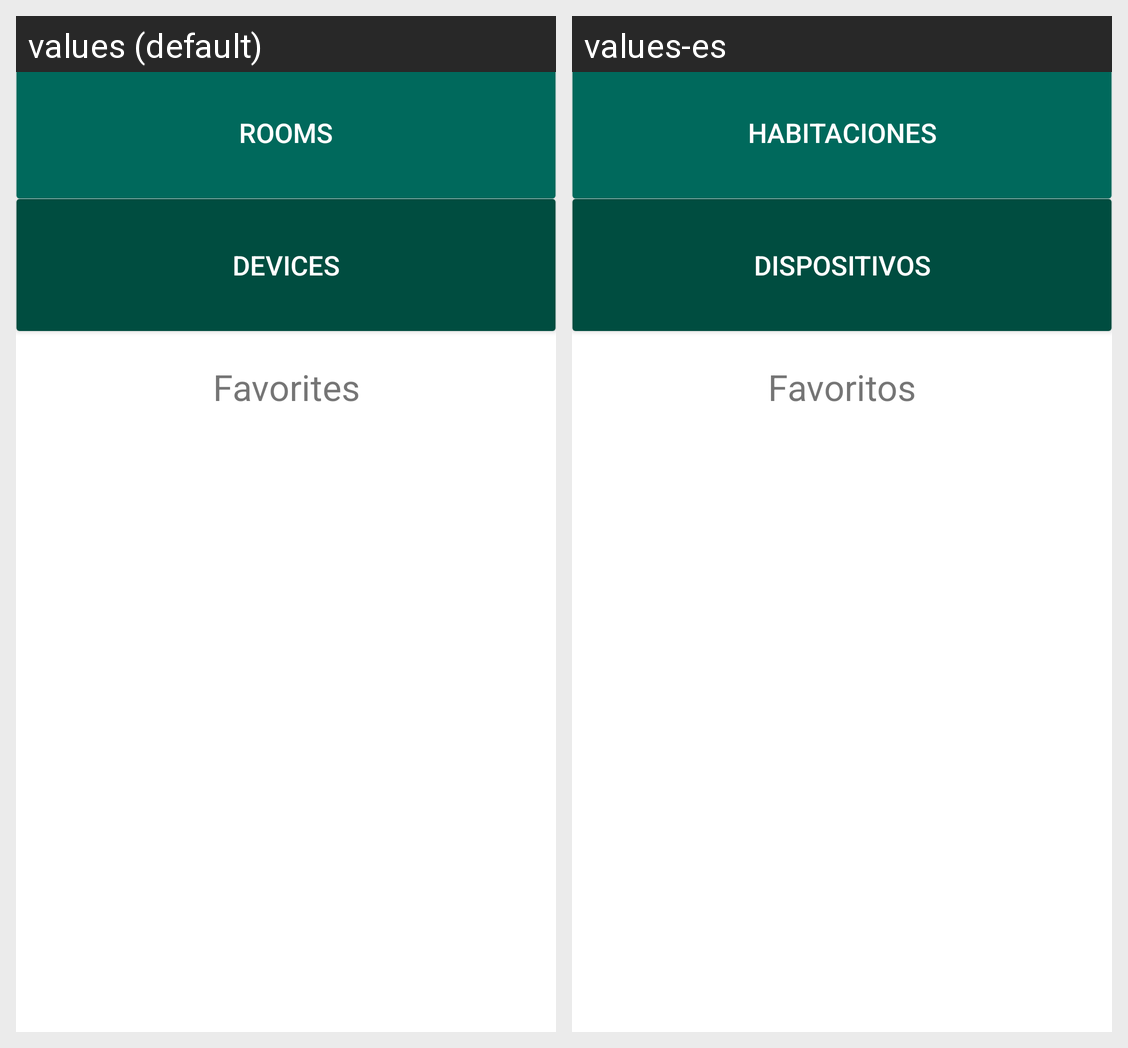

Here is an Android app screen in its default locale and in the app's own translations. Write out the translated-string differences for the strings that appear on this screen.
Android screen res/layout/fragment_home.xml rendered under 2 locales, left to right: values (default), values-es. Device: Nexus 5 (rendered at 1080×1920; each locale shown at half size, 540×960, under a caption strip naming it); theme LightTheme.
Strings drawn on this screen, with the default value and each locale's value (text and hints the layout hard-codes, and strings that could not be matched under every locale, appear in the picture but are not listed):

title_rooms
  values: Rooms
  values-es: Habitaciones

title_devices
  values: Devices
  values-es: Dispositivos

favoriteTitle
  values: Favorites
  values-es: Favoritos
